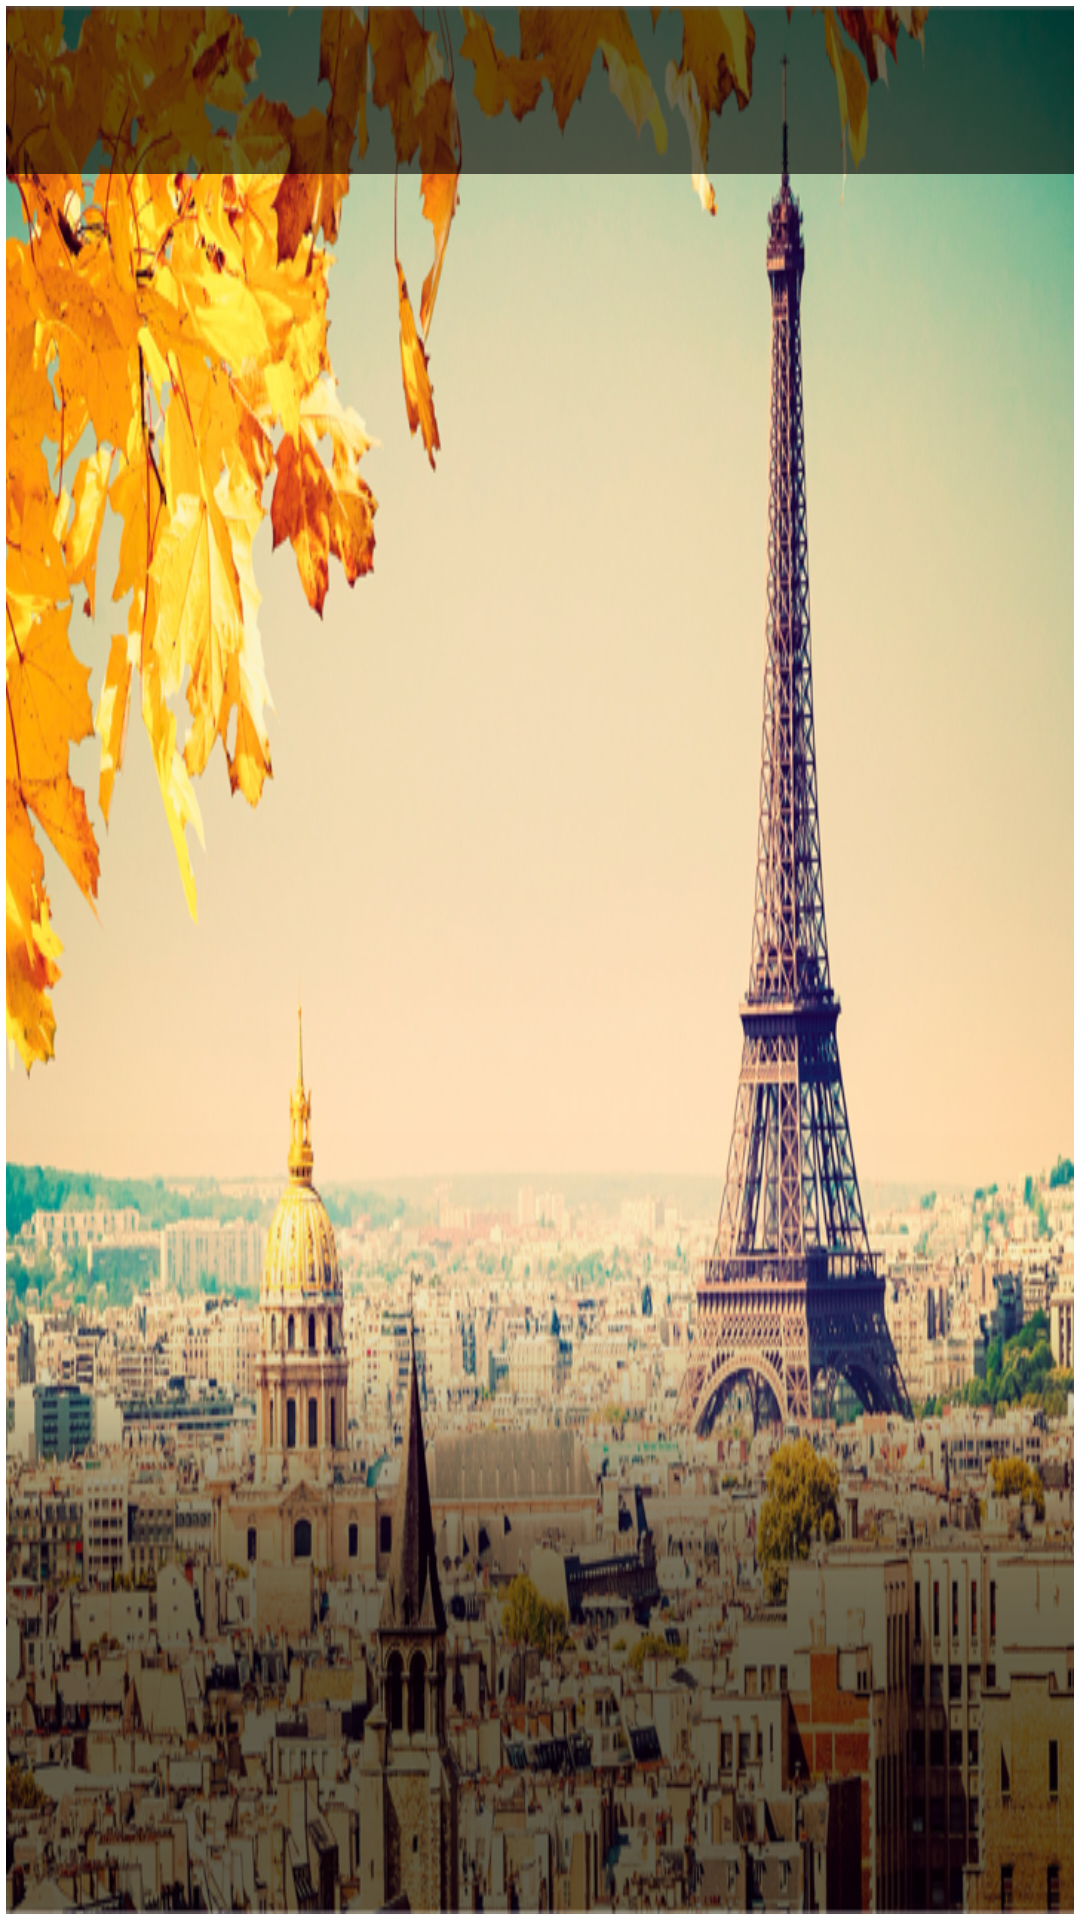

Produce the Android XML layout that renders to this screen, including the resource entries it uses.
<!-- AndroidManifest.xml: application theme AppTheme -->
<!-- res/layout/discover_recycler_grid_row.xml -->
<?xml version="1.0" encoding="utf-8"?>
<RelativeLayout xmlns:android="http://schemas.android.com/apk/res/android"
     android:layout_width="match_parent"
    android:background="@drawable/grid_background"
    android:padding="2dp"
    android:layout_height="150dp">
    <ImageView
        android:layout_width="match_parent"
        android:layout_height="match_parent"
        android:id="@+id/country_img"
        android:src="@drawable/paris_bg"
        android:scaleType="fitXY"/>
    <LinearLayout
        android:layout_width="match_parent"
        android:layout_height="?android:actionBarSize"
        android:orientation="horizontal"
        android:layout_alignParentTop="true"
        android:background="@color/trns">
        <TextView
            android:layout_width="0dp"
            android:layout_weight="1"
            android:layout_margin="@dimen/margin_big"
            android:layout_height="wrap_content"
            android:theme="@style/discover_tv_style"
            android:id="@+id/country_name"
            android:gravity="center"
            android:drawableLeft="@drawable/map"/>

    </LinearLayout>


</RelativeLayout>
<!-- resources referenced by this layout -->
<resources>
  <color name="trns">#99000000</color>
  <dimen name="margin_big">5dp</dimen>
  <!-- drawable grid_background (drawable) -->
  <?xml version="1.0" encoding="utf-8"?>
  <shape xmlns:android="http://schemas.android.com/apk/res/android"
      android:shape="rectangle" >
  
  
      <stroke
          android:width="10dp"
          android:color="@color/white" />
  
  
  
  
  </shape>
  <!-- drawable paris_bg: png bitmap (drawable-hdpi, 446897 bytes) -->
  <style name="discover_tv_style">
          <item name="android:textSize">@dimen/drawer_txt</item>
          <item name="android:textColor">@color/white</item>
          <item name="android:layout_margin">@dimen/margin_big</item>
      </style>
  <style name="AppTheme" parent="Theme.AppCompat.Light.NoActionBar">
          
          <item name="colorPrimary">@color/colorPrimary</item>
          <item name="colorPrimaryDark">@color/colorPrimaryDark</item>
          <item name="colorAccent">@color/colorAccent</item>
      </style>
  <color name="white">#ffffff</color>
  <dimen name="drawer_txt">16sp</dimen>
  <color name="colorPrimary">#3F51B5</color>
  <color name="colorPrimaryDark">#303F9F</color>
  <color name="colorAccent">#FF4081</color>
</resources>
